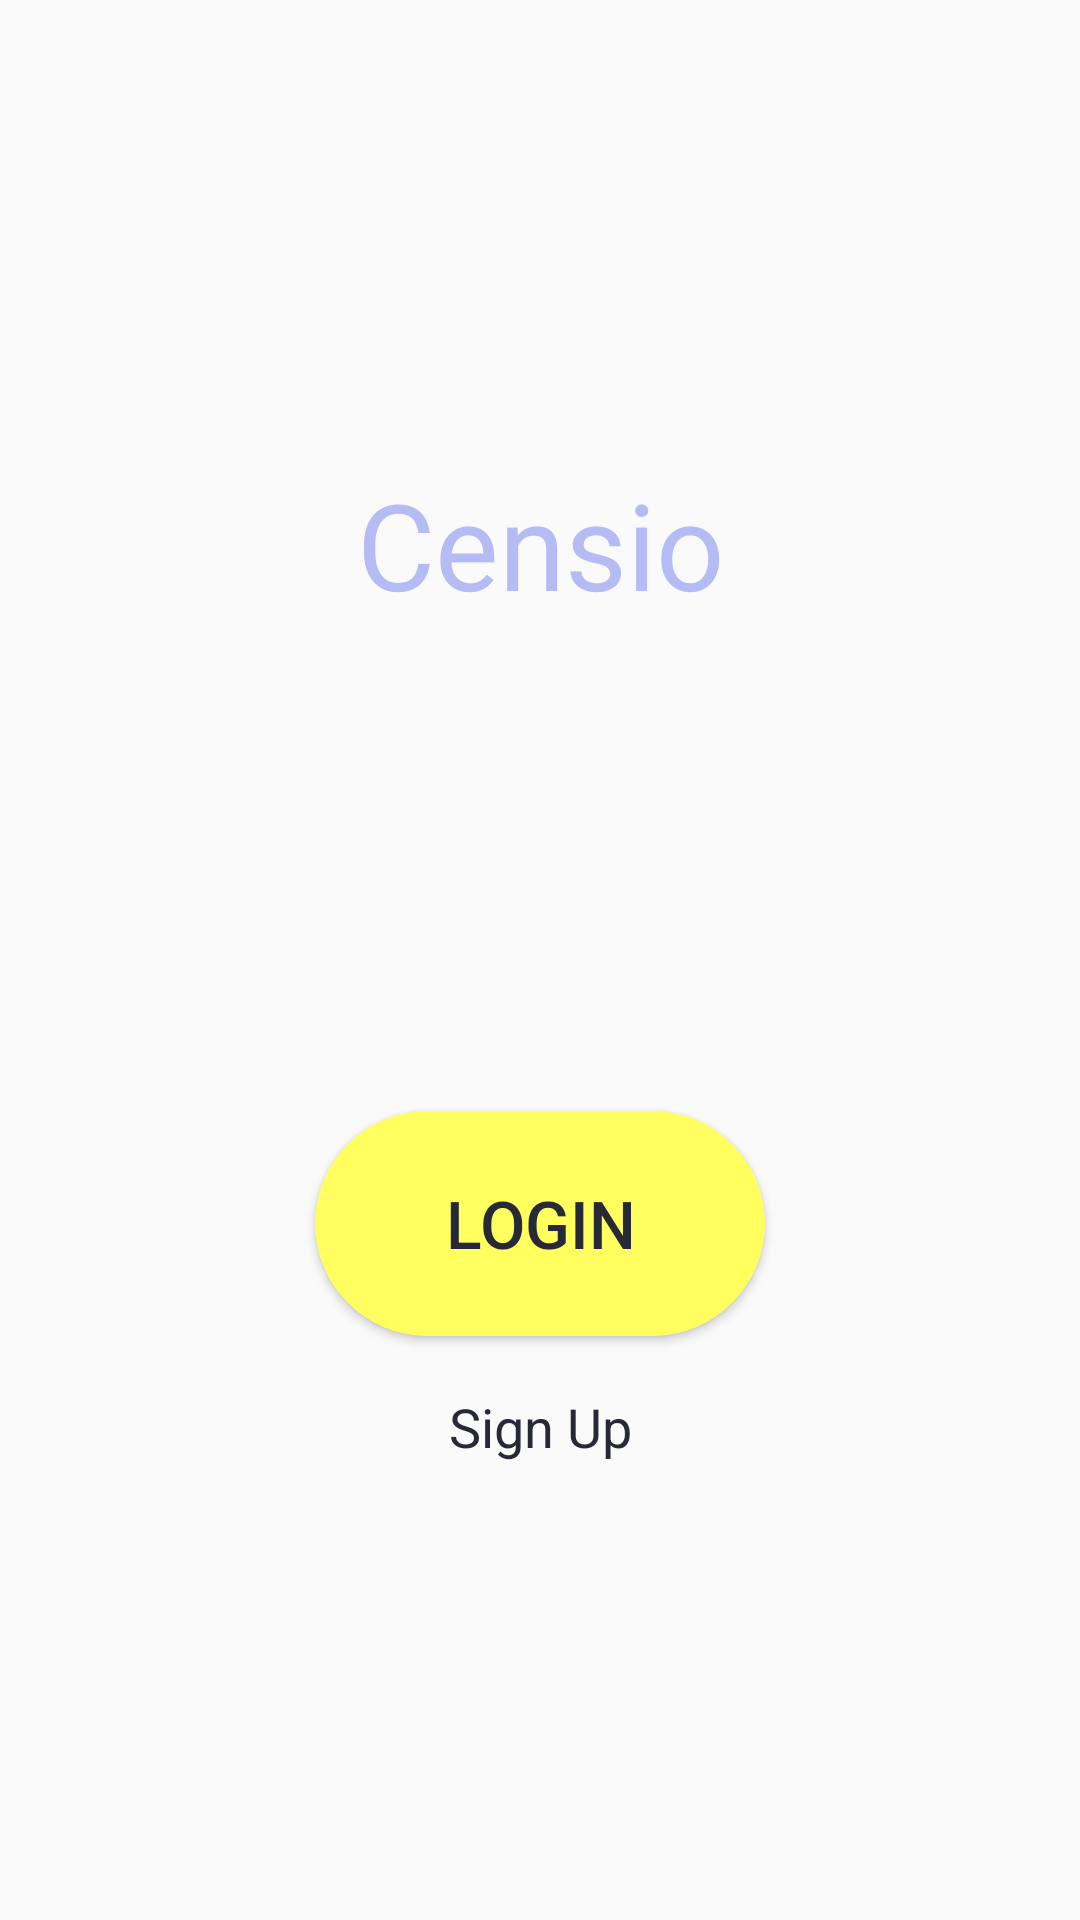

Android layout source for this screen:
<!-- AndroidManifest.xml: activity theme AppTheme.NoActionBar -->
<!-- res/layout/activity_login.xml -->
<?xml version="1.0" encoding="utf-8"?>
<FrameLayout xmlns:android="http://schemas.android.com/apk/res/android"
    xmlns:app="http://schemas.android.com/apk/res-auto"
    xmlns:tools="http://schemas.android.com/tools"
    android:layout_width="match_parent"
    android:layout_height="match_parent"
    tools:context=".LoginActivity">

    <ProgressBar
        android:id="@+id/pb_sign_in"
        android:layout_width="match_parent"
        android:layout_height="match_parent"
        android:layout_gravity="center"
        android:visibility="gone"/>

    <androidx.constraintlayout.widget.ConstraintLayout
        android:id="@+id/cl_sign_in"
        android:layout_width="match_parent"
        android:layout_height="match_parent">

    <TextView
        android:id="@+id/tv_logo"
        android:layout_width="wrap_content"
        android:layout_height="wrap_content"
        android:layout_marginBottom="8dp"
        android:text="@string/censio"
        android:textColor="@color/colorPrimary"
        android:textSize="40sp"
        app:layout_constraintBottom_toTopOf="@+id/btn_login"
        app:layout_constraintEnd_toEndOf="parent"
        app:layout_constraintStart_toStartOf="parent"
        app:layout_constraintTop_toTopOf="parent" />

    <Button
        android:id="@+id/btn_login"
        android:layout_width="150dp"
        android:layout_height="75dp"
        android:background="@drawable/button"
        android:text="@string/login"
        android:textColor="@color/colorPrimaryDark"
        android:textSize="22sp"
        android:layout_marginStart="8dp"
        android:layout_marginLeft="8dp"
        android:layout_marginTop="8dp"
        android:layout_marginEnd="8dp"
        android:layout_marginRight="8dp"
        android:layout_marginBottom="8dp"
        app:layout_constraintBottom_toBottomOf="parent"
        app:layout_constraintEnd_toEndOf="parent"
        app:layout_constraintStart_toStartOf="parent"
        app:layout_constraintTop_toTopOf="parent"
        app:layout_constraintVertical_bias="0.65999997" />

        <TextView
            android:id="@+id/tv_sign_up"
            android:layout_width="wrap_content"
            android:layout_height="wrap_content"
            android:layout_margin="18dp"
            android:clickable="true"
            android:focusable="true"
            android:textColor="@color/colorPrimaryDark"
            android:text="@string/sign_up"
            android:textSize="18sp"
            app:layout_constraintTop_toBottomOf="@+id/btn_login"
            app:layout_constraintEnd_toEndOf="parent"
            app:layout_constraintStart_toStartOf="parent"/>

    </androidx.constraintlayout.widget.ConstraintLayout>

</FrameLayout>
<!-- resources referenced by this layout -->
<resources>
  <color name="colorPrimary">#B4BBF5</color>
  <color name="colorPrimaryDark">#272936</color>
  <!-- drawable button (drawable) -->
  <?xml version="1.0" encoding="utf-8"?>
  <shape xmlns:android="http://schemas.android.com/apk/res/android" android:shape="rectangle">
  
      <solid android:color="@color/colorAccent"/>
      <corners android:radius="75dp"/>
  
  </shape>
  <string name="censio">Censio</string>
  <string name="login">Login</string>
  <string name="sign_up">Sign Up</string>
  <style name="AppTheme.NoActionBar" parent="AppTheme">
          <item name="windowActionBar">false</item>
          <item name="windowNoTitle">true</item>
          <item name="android:windowFullscreen">true</item>
      </style>
  <color name="colorAccent">#FFFF5F</color>
  <style name="AppTheme" parent="Theme.AppCompat.Light.DarkActionBar">
          
          <item name="colorPrimary">@color/colorPrimary</item>
          <item name="colorPrimaryDark">@color/colorPrimaryDark</item>
          <item name="colorAccent">@color/colorAccent</item>
          <item name="preferenceTheme">@style/PreferenceThemeOverlay</item>
      </style>
</resources>
